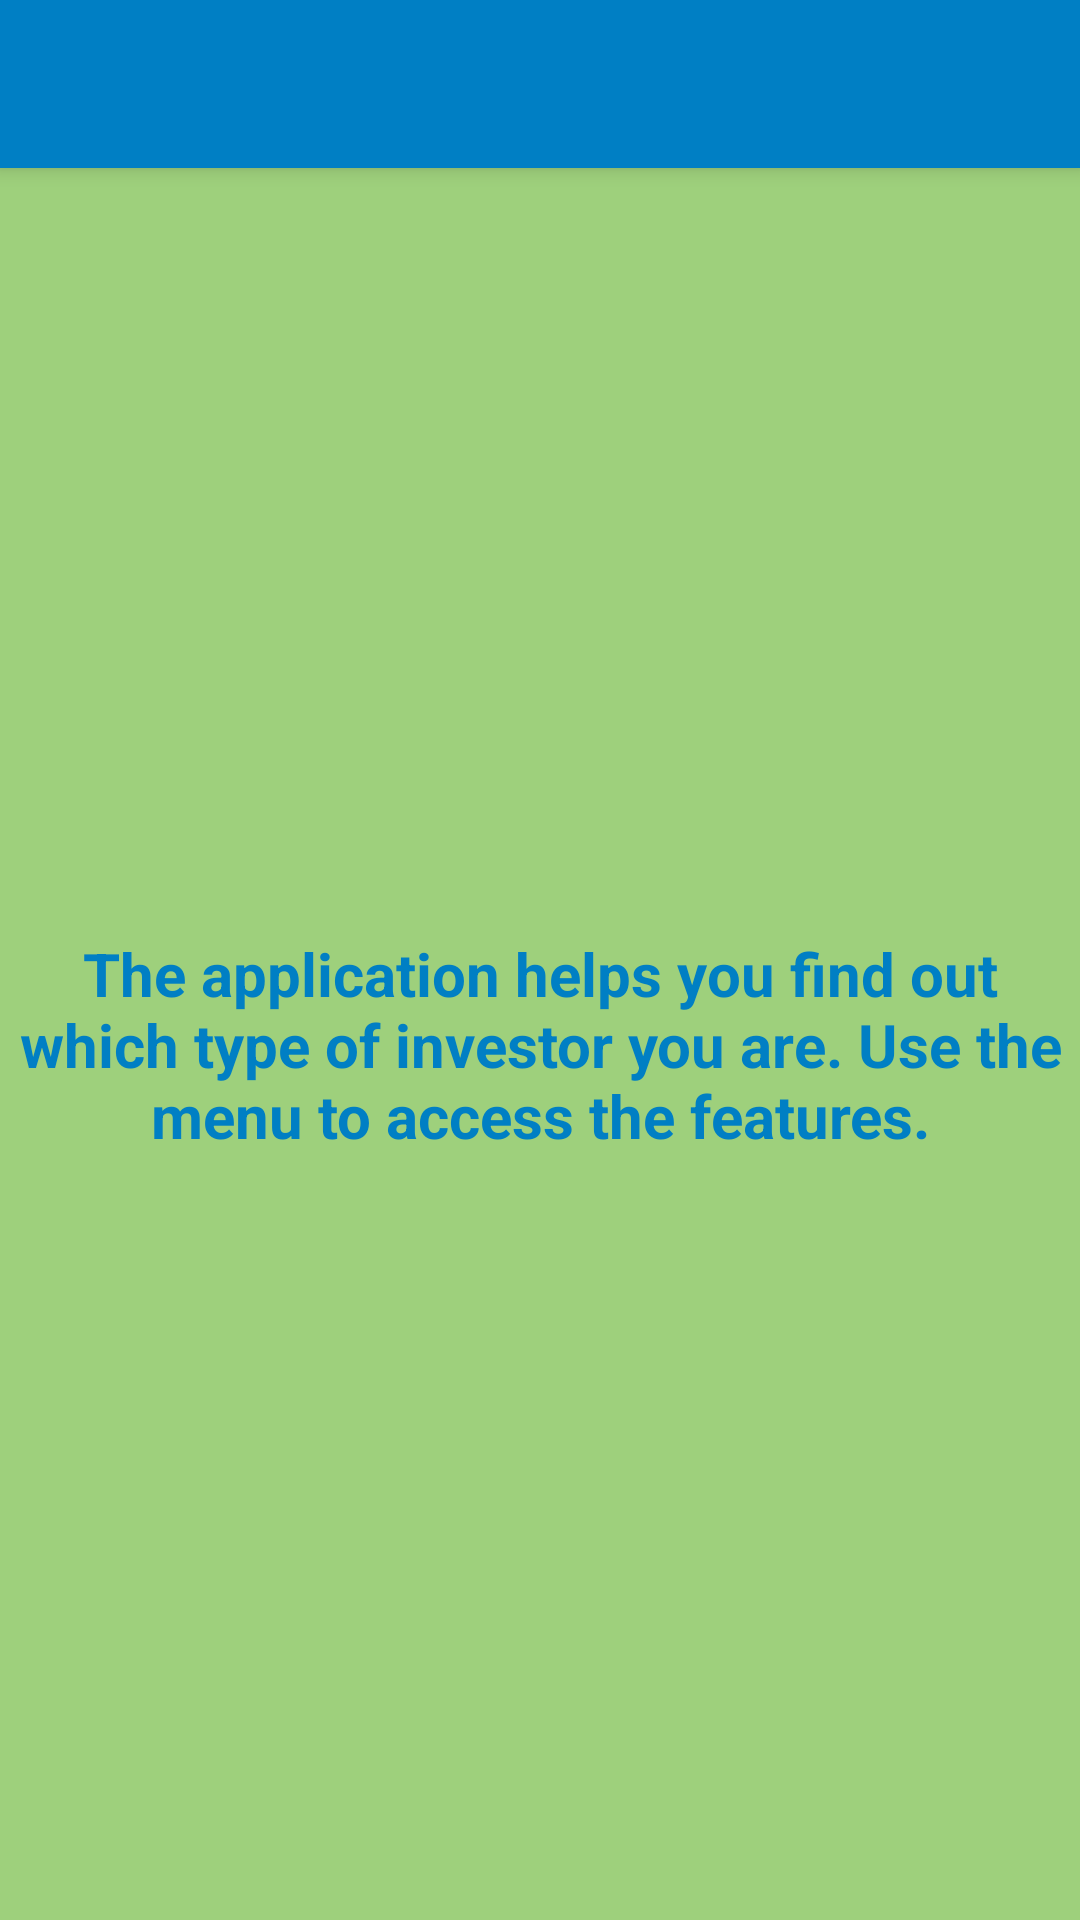

The Android layout XML behind this screen, and the referenced resources:
<!-- AndroidManifest.xml: activity theme AppTheme.NoActionBar -->
<!-- res/layout/activity_main.xml -->
<?xml version="1.0" encoding="utf-8"?>
<android.support.v4.widget.DrawerLayout xmlns:android="http://schemas.android.com/apk/res/android"
    xmlns:tools="http://schemas.android.com/tools"
    android:id="@+id/drawer_layout"
    android:layout_width="match_parent"
    android:layout_height="match_parent"
    android:fitsSystemWindows="true"
    tools:openDrawer="start"
    android:layoutDirection="rtl"
    android:layout_gravity="right">

    <android.support.design.widget.CoordinatorLayout
        android:layout_width="match_parent"
        android:layout_height="match_parent">
        <include layout="@layout/app_bar_layout" />
        <include layout="@layout/content_main" />
    </android.support.design.widget.CoordinatorLayout>

    <include layout="@layout/nav_menu" />

</android.support.v4.widget.DrawerLayout>
<!-- res/layout/app_bar_layout.xml (included above) -->
<?xml version="1.0" encoding="utf-8"?>
<android.support.design.widget.AppBarLayout xmlns:android="http://schemas.android.com/apk/res/android"
    xmlns:app="http://schemas.android.com/apk/res-auto"
    android:layout_width="match_parent"
    android:layout_height="wrap_content"
    android:theme="@style/AppTheme.AppBarOverlay">

    <android.support.v7.widget.Toolbar
        android:id="@+id/toolbar"
        android:layout_width="match_parent"
        android:layout_height="?attr/actionBarSize"
        app:popupTheme="@style/AppTheme.PopupOverlay">

        <ImageView
            android:id="@+id/imgToolbarLogo"
            android:layout_width="wrap_content"
            android:layout_height="wrap_content"
            android:layout_gravity="left"
            android:padding="5dp"
            android:scaleType="fitXY" />

        <TextView
            android:id="@+id/txtToolbarTitle"
            style="@style/TextAppearance.AppCompat.Widget.ActionBar.Title"
            android:layout_width="wrap_content"
            android:layout_height="wrap_content"
            android:layout_gravity="center"
            android:padding="5dp" />

    </android.support.v7.widget.Toolbar>

</android.support.design.widget.AppBarLayout>
<!-- res/layout/content_main.xml (included above) -->
<?xml version="1.0" encoding="utf-8"?>
<android.support.constraint.ConstraintLayout xmlns:android="http://schemas.android.com/apk/res/android"
    xmlns:app="http://schemas.android.com/apk/res-auto"
    xmlns:tools="http://schemas.android.com/tools"
    android:layout_width="match_parent"
    android:layout_height="match_parent"
    app:layout_behavior="@string/appbar_scrolling_view_behavior"
    tools:context="com.rw.boosterapp.view.MainActivity">

    <TextView
        android:id="@+id/txtMain"
        android:layout_width="wrap_content"
        android:layout_height="wrap_content"
        style="@style/MainScreenTextViewStyle"
        android:text="@string/mainText"
        app:layout_constraintBottom_toBottomOf="parent"
        app:layout_constraintLeft_toLeftOf="parent"
        app:layout_constraintRight_toRightOf="parent"
        app:layout_constraintTop_toTopOf="parent" />

</android.support.constraint.ConstraintLayout>
<!-- res/layout/nav_menu.xml (included above) -->
<android.support.design.widget.NavigationView xmlns:android="http://schemas.android.com/apk/res/android"
    xmlns:app="http://schemas.android.com/apk/res-auto"
    android:id="@+id/nav_view"
    android:layout_width="wrap_content"
    android:layout_height="match_parent"
    android:layout_gravity="right"
    android:background="@color/colorButtonBackground"
    android:fitsSystemWindows="true"
    app:itemTextColor="#ffffff"
    app:headerLayout="@layout/nav_header_main"
    app:theme="@style/NavigationViewStyle"/>
<!-- res/layout/nav_header_main.xml (included above) -->
<?xml version="1.0" encoding="utf-8"?>
<LinearLayout xmlns:android="http://schemas.android.com/apk/res/android"
    android:layout_width="match_parent"
    android:layout_height="wrap_content"
    android:background="@color/colorSlidingMenuHeaderBackground"
    android:gravity="right"
    android:orientation="vertical"
    android:paddingBottom="@dimen/activity_vertical_margin"
    android:paddingLeft="@dimen/activity_horizontal_margin"
    android:paddingRight="@dimen/activity_horizontal_margin"
    android:paddingTop="@dimen/activity_vertical_margin"
    android:theme="@style/ThemeOverlay.AppCompat.Dark">

    <TextView
        android:layout_width="wrap_content"
        android:layout_height="wrap_content"
        android:paddingTop="@dimen/nav_header_vertical_spacing"
        android:textSize="22dp"
        android:textStyle="bold"
        android:text="@string/slidingMenuHeadingText" />

    <TextView
        android:layout_width="wrap_content"
        android:layout_height="wrap_content"
        android:text="@string/slidingMenuSubHeadingText" />

</LinearLayout>
<!-- resources referenced by this layout -->
<resources>
  <color name="colorButtonBackground">#007fc4</color>
  <color name="colorSlidingMenuHeaderBackground">#ffdd55</color>
  <string name="mainText">The application helps you find out which type of investor you are. Use the menu to access the features.</string>
  <string name="slidingMenuHeadingText">Menu</string>
  <string name="slidingMenuSubHeadingText">Click on any option.</string>
  <style name="AppTheme.AppBarOverlay" parent="ThemeOverlay.AppCompat.Dark.ActionBar" />
  <style name="AppTheme.PopupOverlay" parent="ThemeOverlay.AppCompat.Light" />
  <style name="MainScreenTextViewStyle" parent="AppTheme">
          <item name="android:textSize">20dp</item>
          <item name="android:textStyle">bold</item>
          <item name="android:padding">5dp</item>
          <item name="android:textAlignment">center</item>
      </style>
  <style name="NavigationViewStyle">
          <item name="android:textSize">20sp</item> 
          <item name="android:listPreferredItemHeightSmall">40dp</item>
      </style>
  <style name="AppTheme.NoActionBar">
          <item name="windowActionBar">false</item>
          <item name="windowNoTitle">true</item>
      </style>
  <style name="AppTheme" parent="Theme.AppCompat.Light.DarkActionBar">
  
          <item name="colorPrimary">@color/colorPrimary</item>
          <item name="android:windowBackground">@color/colorPrimary</item>
          <item name="android:textColor">@color/colorPrimaryTextColor</item>
  
          
          <item name="buttonStyle">@style/MyCustomButton</item>
          <item name="android:buttonStyle">@style/MyCustomButton</item>
  
          <item name="toolbarStyle">@style/MyToolBar</item>
          <item name="android:toolbarStyle">@style/MyToolBar</item>
  
      </style>
  <color name="colorPrimary">#9ed07c</color>
  <color name="colorPrimaryTextColor">#007fc4</color>
  <style name="MyCustomButton" parent="Base.Widget.AppCompat.Button">
          <item name="android:background">@color/colorButtonBackground</item>
          <item name="android:textColor">@color/colorButtonText</item>
          <item name="android:textAppearance">?android:attr/textAppearanceMedium</item>
      </style>
  <style name="MyToolBar" parent="Base.Widget.AppCompat.Toolbar">
          <item name="android:background">@color/colorToolbarBackground</item>
      </style>
  <color name="colorButtonText">#f5f6f7</color>
  <color name="colorToolbarBackground">#007fc4</color>
</resources>
